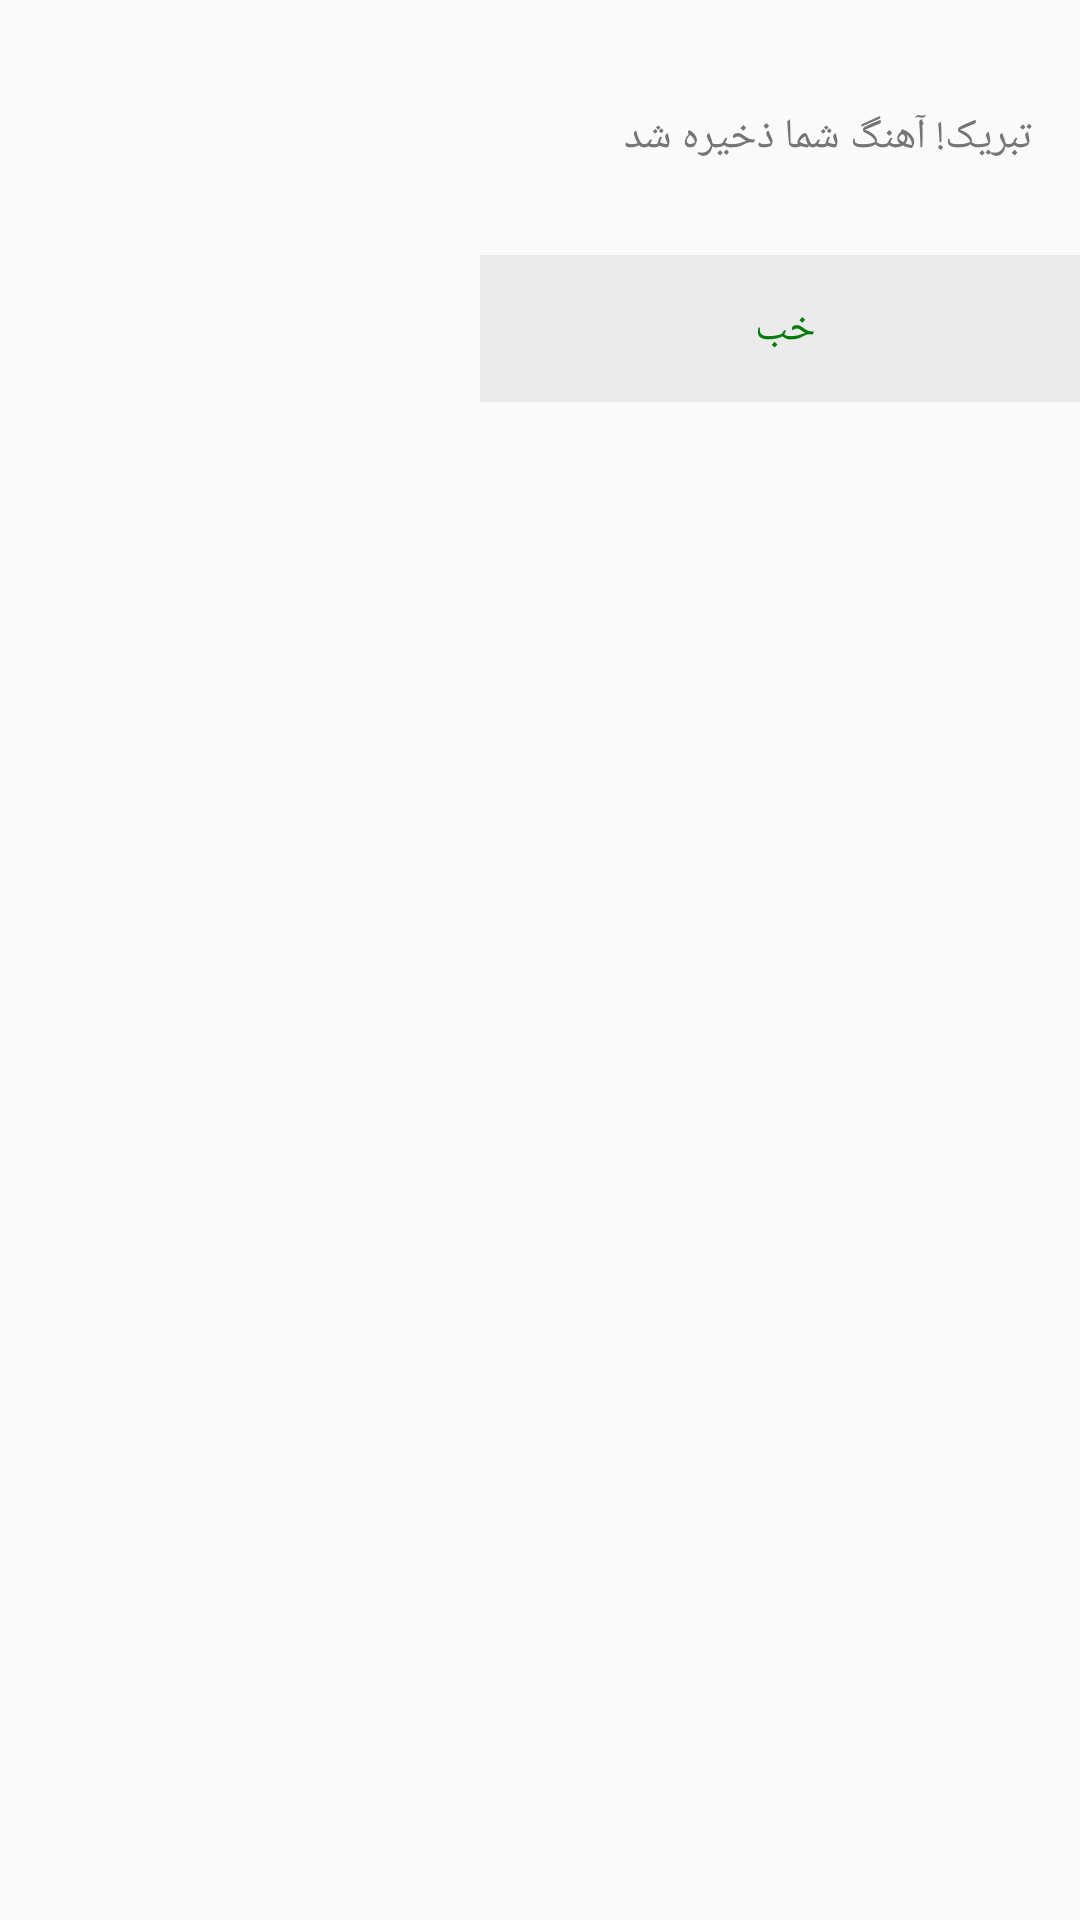

Produce the Android XML layout that renders to this screen, including the resource entries it uses.
<!-- AndroidManifest.xml: application theme AppTheme -->
<!-- res/layout/dialog_save.xml -->
<?xml version="1.0" encoding="utf-8"?>
<LinearLayout xmlns:android="http://schemas.android.com/apk/res/android"
    xmlns:app="http://schemas.android.com/apk/res-auto"
    android:layout_width="wrap_content"
    android:layout_height="match_parent"
    android:gravity="right"
    android:orientation="vertical">


    <LinearLayout
        android:layout_width="wrap_content"
        android:layout_height="wrap_content"
        android:gravity="right"
        android:minWidth="200dp"
        android:orientation="vertical"

        android:paddingTop="20dp">

        <LinearLayout
            android:layout_width="match_parent"
            android:layout_height="wrap_content"
            android:layout_marginLeft="16dp"
            android:layout_marginRight="16dp"
            android:layout_marginTop="16dp"
            android:gravity="right|center_vertical"
            android:orientation="horizontal">

            <TextView
                android:id="@+id/dialog_txt1"
                android:layout_width="wrap_content"
                android:layout_height="wrap_content"
                android:text="تبریک! آهنگ شما ذخیره شد"
                android:textColor="@color/darkGray" />
        </LinearLayout>

        <LinearLayout
            android:layout_width="match_parent"
            android:layout_height="wrap_content"
            android:layout_marginTop="30dp"
            android:gravity="left|center_vertical"
            android:orientation="horizontal">

            <TextView
                android:id="@+id/save"
                android:layout_width="0dp"
                android:layout_height="wrap_content"
                android:layout_weight="0.5"
                android:background="@color/agreeBack"
                android:gravity="center"
                android:padding="15dp"

                android:text="خب "
                android:textColor="@color/agreeText" />


        </LinearLayout>

    </LinearLayout>
</LinearLayout>
<!-- resources referenced by this layout -->
<resources>
  <color name="agreeBack">#ebebeb</color>
  <color name="agreeText">#017c08</color>
  <color name="darkGray">#757575</color>
  <style name="AppTheme" parent="Theme.AppCompat.Light.DarkActionBar">
      <item name="android:statusBarColor">@color/colorPrimaryDark</item>
  
      
    </style>
  <color name="colorPrimaryDark">#7a7a7a</color>
</resources>
